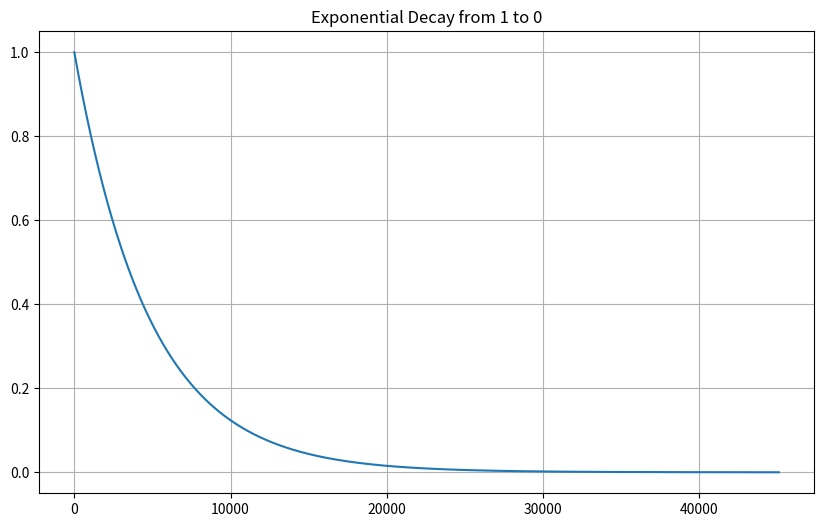

Reproduce this figure in Python.
class Envelope_r_exp():
    """ Multiplicative release envelope: exponential decay from 1 to 0. """
    
    def __init__(self, releaseTime:float=0.5, sample_rate:int=44100):
        self._sr = sample_rate

        self._target_floor = 0.0001 
        self._alpha = 0
        self._lastSample = 0
        self._smpIndex:int = 0
        
        self.setRelease(releaseTime)
   
    def _update_Alpha(self):
        # Formula: alpha = (target / start) ^ (1 / steps)
        if self._release_smp > 0:
            self._alpha = self._target_floor ** (1.0 / self._release_smp)
        else:
            self._alpha = 0

    def setRelease(self, release_in_seconds, in_samples:bool = False):
        """ sets release time either in seconds or in samples"""
        if in_samples:
            self._release_smp = max(1, int(release_in_seconds)) # already in samples
        else: 
            self._release_smp = max(1, int(release_in_seconds * self._sr)) # calcolate samples
        self._update_Alpha()
    
    def trig(self):
        """ resets envelope from the start (1.0) """
        self._smpIndex = 0
        self._lastSample = 1.0

    def getSample(self):
        if self._smpIndex >= self._release_smp:
            return 0.0

        value = self._lastSample # get value
        self._lastSample *= self._alpha # update state
        self._smpIndex += 1
        return value

# --- TEST ---
if __name__=="__main__":
    from matplotlib import pyplot as plt
    sr = 44100
    renv = Envelope_r_exp(releaseTime=1.0, sample_rate=sr)

    renv.trig()
    sig = [renv.getSample() for _ in range(sr + 1000)]
    
    
    plt.figure(figsize=(10, 6))
    plt.plot(sig)
    plt.title("Exponential Decay from 1 to 0")
    plt.grid(True)
    plt.show()